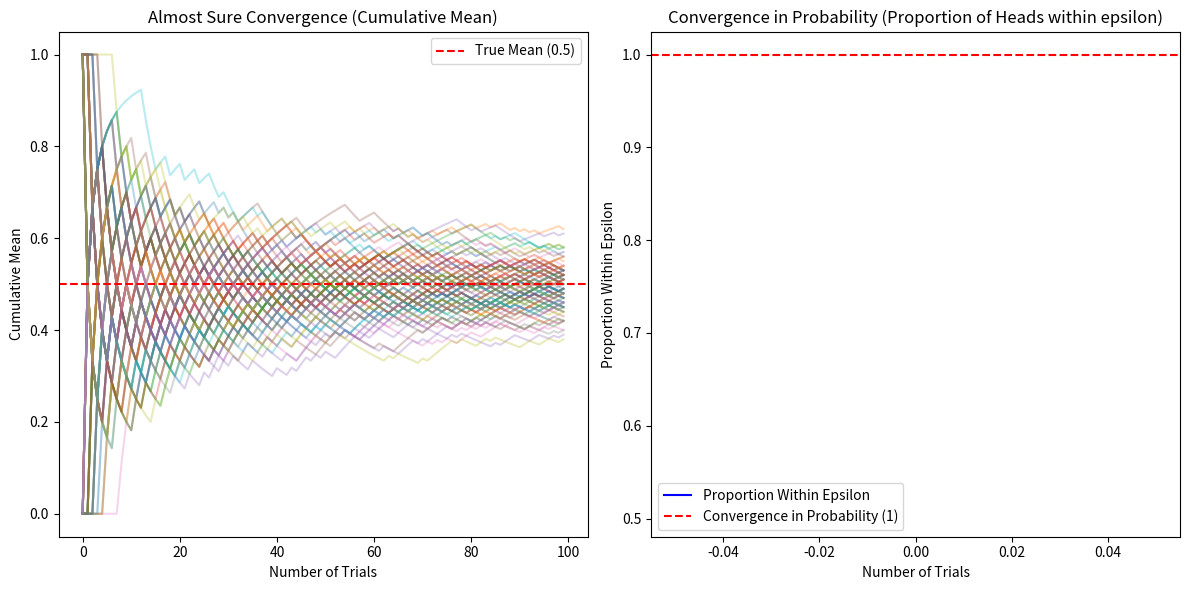

This figure's Python source:
import numpy as np
import matplotlib.pyplot as plt

# Set the random seed for reproducibility
np.random.seed(42)

# Parameters
num_trials = 100  # Total number of coin flips
num_simulations = 100  # Number of simulations
prob_head = 0.5  # Probability of getting heads in a fair coin flip

# Function to simulate a sequence of coin flips (Bernoulli trials)
def simulate_coin_flips(n):
    return np.random.binomial(1, prob_head, n)

# Function for almost sure convergence (Sample mean of coin flips)
def almost_sure_convergence(num_trials, num_simulations):
    means = []
    for _ in range(num_simulations):
        flips = simulate_coin_flips(num_trials)
        mean = np.cumsum(flips) / np.arange(1, num_trials + 1)  # Cumulative mean of flips
        means.append(mean)
    return np.array(means)

# Function for convergence in probability (Proportion of heads)
def convergence_in_probability(num_trials, num_simulations, epsilon=0.05):
    proportions = []
    for _ in range(num_simulations):
        flips = simulate_coin_flips(num_trials)
        proportion = np.cumsum(flips) / np.arange(1, num_trials + 1)
        # Calculate the probability that the proportion is within epsilon of 0.5
        probability = np.mean(np.abs(proportion - 0.5) < epsilon)
        proportions.append(probability)
    return np.array(proportions)

# Simulate almost sure convergence (Cumulative mean)
means = almost_sure_convergence(num_trials, num_simulations)

# Simulate convergence in probability (Proportion of heads within epsilon)
proportions = convergence_in_probability(num_trials, num_simulations)

# Plotting Almost Sure Convergence (Cumulative Mean)
plt.figure(figsize=(12, 6))
plt.subplot(1, 2, 1)
for mean in means:
    plt.plot(mean, alpha=0.3)  # Each simulation
plt.axhline(0.5, color='red', linestyle='--', label='True Mean (0.5)')
plt.title('Almost Sure Convergence (Cumulative Mean)')
plt.xlabel('Number of Trials')
plt.ylabel('Cumulative Mean')
plt.legend()

# Plotting Convergence in Probability (Proportion of heads within epsilon)
plt.subplot(1, 2, 2)
plt.plot(np.mean(proportions, axis=0), label='Proportion Within Epsilon', color='blue')
plt.axhline(1, color='red', linestyle='--', label='Convergence in Probability (1)')
plt.title('Convergence in Probability (Proportion of Heads within epsilon)')
plt.xlabel('Number of Trials')
plt.ylabel('Proportion Within Epsilon')
plt.legend()

plt.tight_layout()
plt.show()
